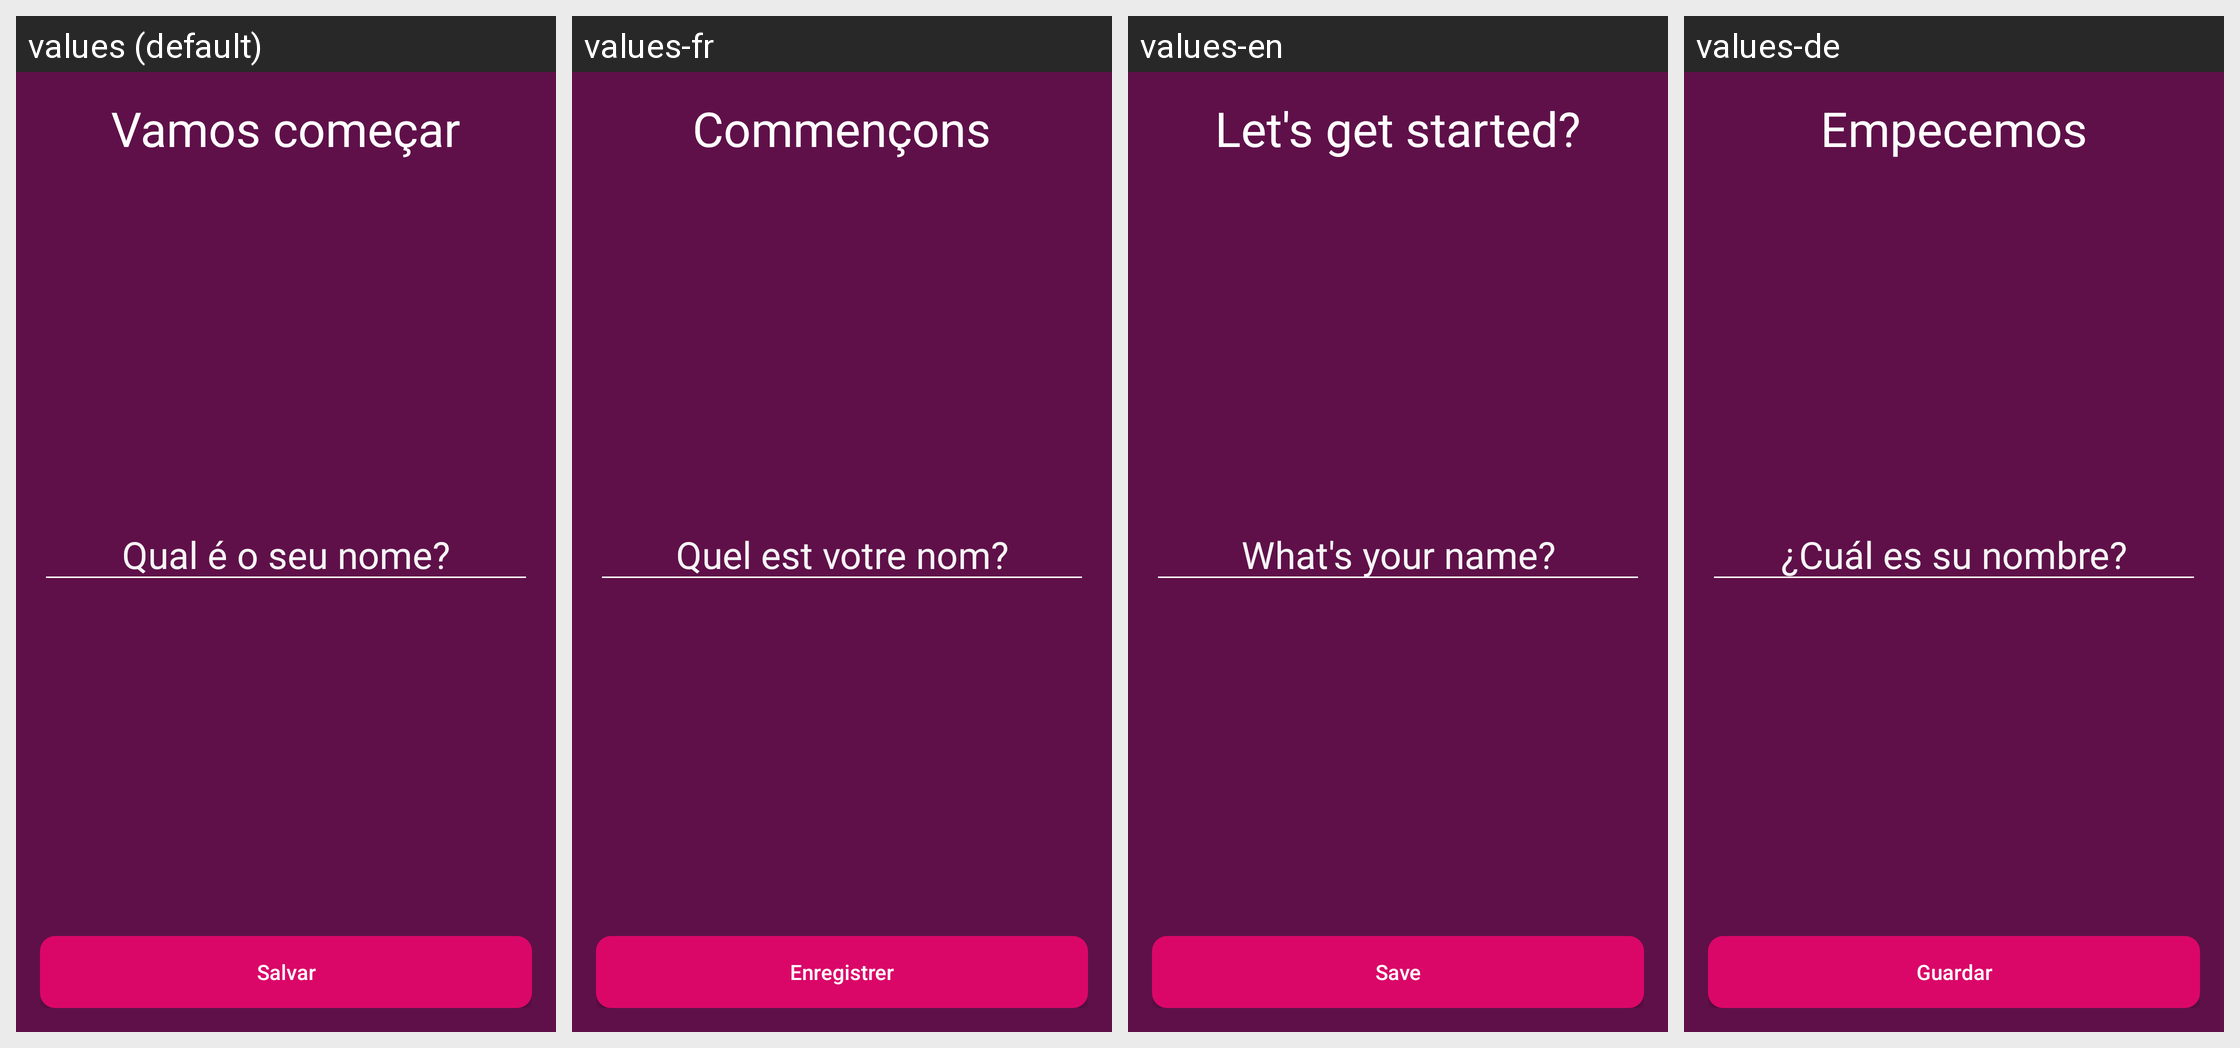

Here is an Android app screen in its default locale and in the app's own translations. Write out the translated-string differences for the strings that appear on this screen.
Android screen res/layout/activity_splash.xml rendered under 4 locales, left to right: values (default), values-fr, values-en, values-de. Device: Nexus 5 (rendered at 1080×1920; each locale shown at half size, 540×960, under a caption strip naming it); theme Theme.Motivation.
Strings drawn on this screen, with the default value and each locale's value (text and hints the layout hard-codes, and strings that could not be matched under every locale, appear in the picture but are not listed):

vamos_comecar
  values: Vamos começar
  values-fr: Commençons
  values-en: Let's get started?
  values-de: Empecemos

qual_o_seu_nome
  values: Qual é o seu nome?
  values-fr: Quel est votre nom?
  values-en: What's your name?
  values-de: ¿Cuál es su nombre?

salvar
  values: Salvar
  values-fr: Enregistrer
  values-en: Save
  values-de: Guardar
